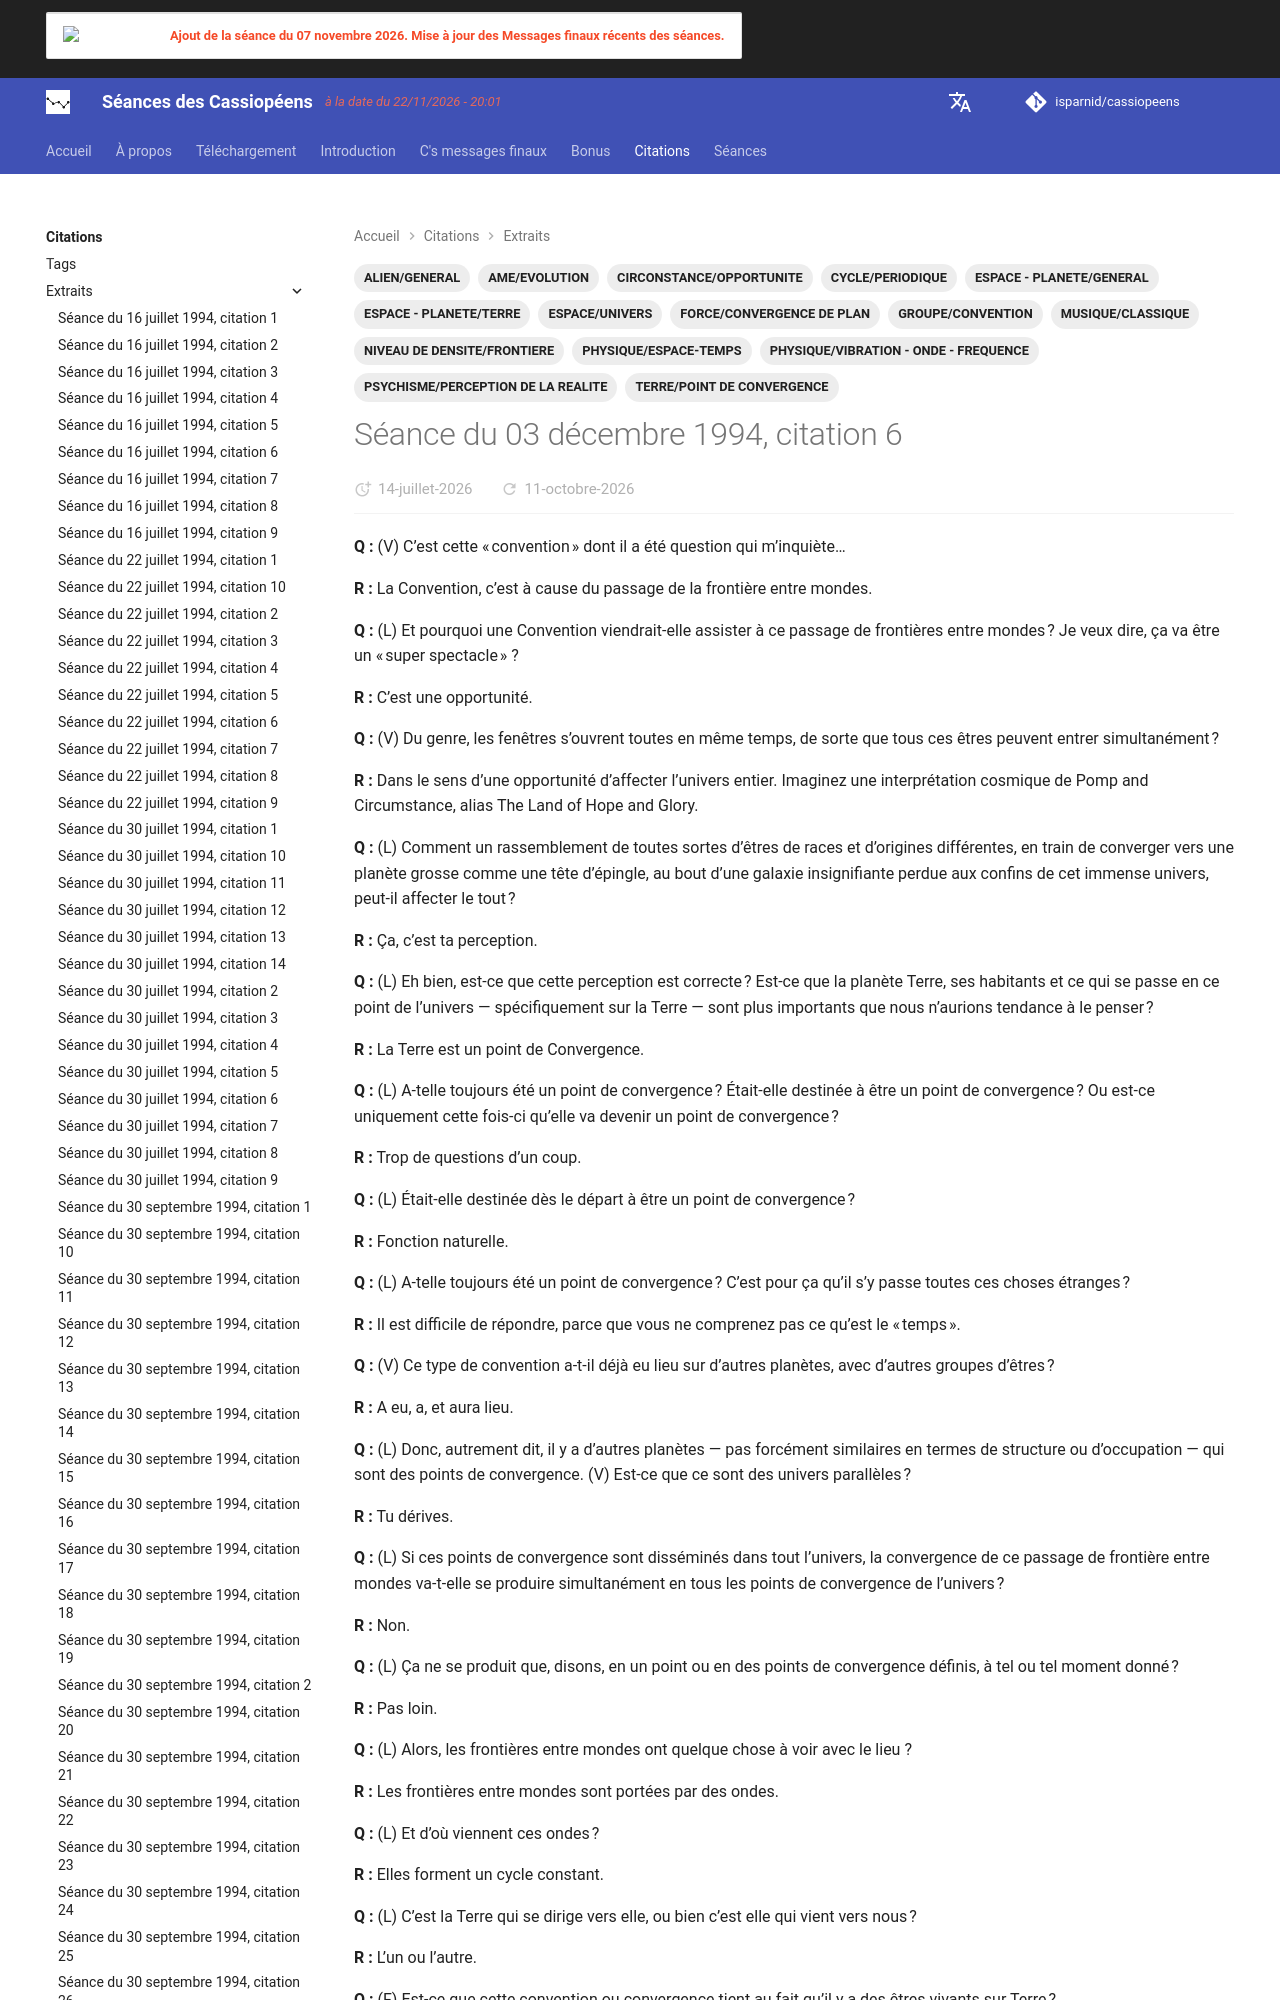

repository: isparnid/cassiopeens · page: citations/extraits/1994-12-03_citation-6/index.html · generator: mkdocs

---
title: "Séance du 03 décembre 1994, citation 6"
date:
  created: 2026-07-02
  updated: 2026-09-03
tags:
  - ALIEN/GENERAL
  - AME/EVOLUTION
  - CIRCONSTANCE/OPPORTUNITE
  - CYCLE/PERIODIQUE
  - ESPACE/UNIVERS
  - ESPACE - PLANETE/GENERAL
  - ESPACE - PLANETE/TERRE
  - FORCE/CONVERGENCE DE PLAN
  - GROUPE/CONVENTION
  - MUSIQUE/CLASSIQUE
  - NIVEAU DE DENSITE/FRONTIERE
  - PHYSIQUE/E
